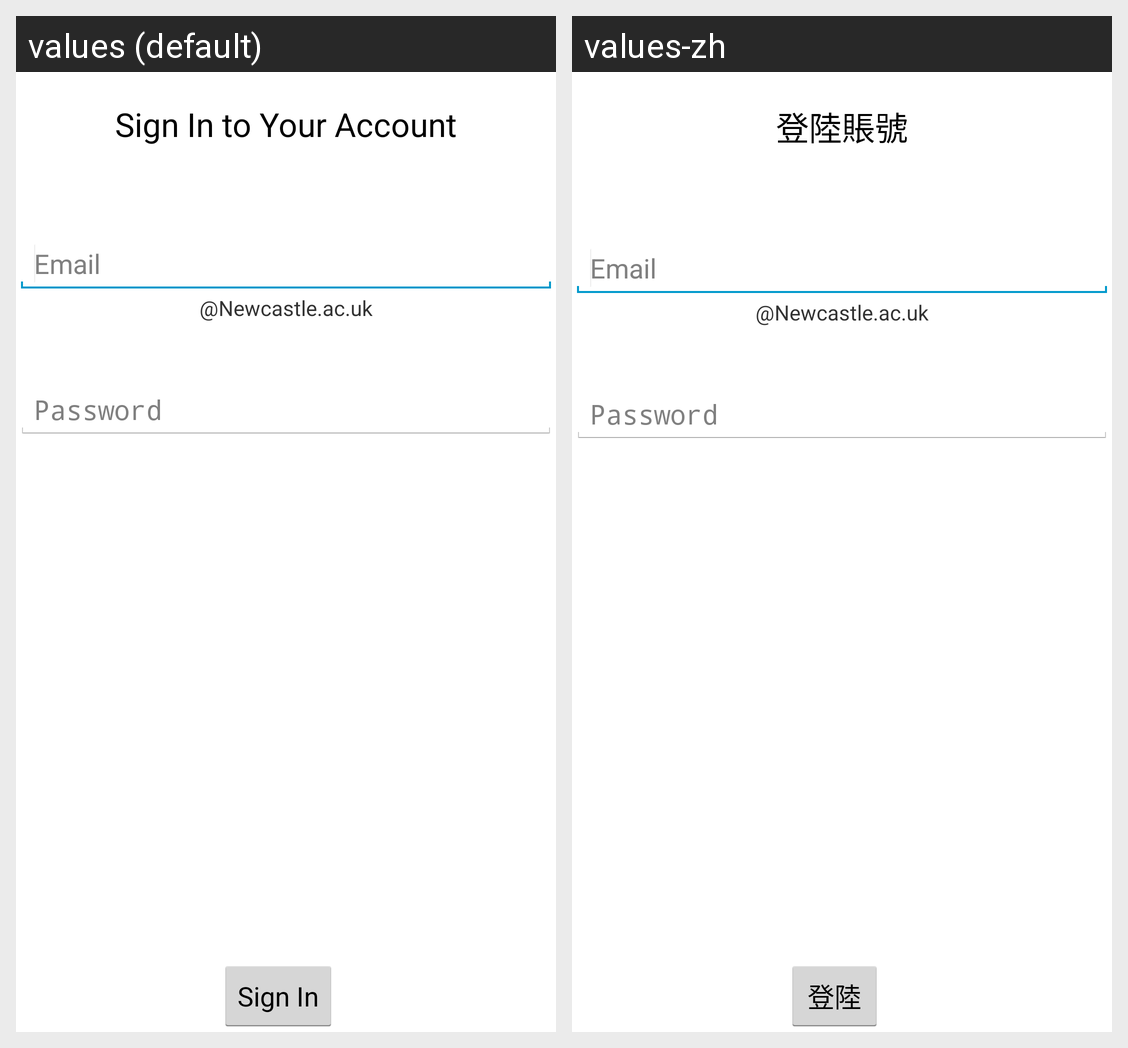

The Android screen above is rendered under two locales of the same app. Produce the string resources it draws, with the default and per-locale values.
Android screen res/layout/social_fragment_signin.xml rendered under 2 locales, left to right: values (default), values-zh. Device: Nexus 5 (rendered at 1080×1920; each locale shown at half size, 540×960, under a caption strip naming it); theme HoloTheme.
Strings drawn on this screen, with the default value and each locale's value (text and hints the layout hard-codes, and strings that could not be matched under every locale, appear in the picture but are not listed):

social_fragment_signin_loginText
  values: Sign In to Your Account
  values-zh: 登陸賬號

social_fragment_signin_email
  values: @Newcastle.ac.uk
  values-zh: @Newcastle.ac.uk

social_fragment_signin_buttonText
  values: Sign In
  values-zh: 登陸
